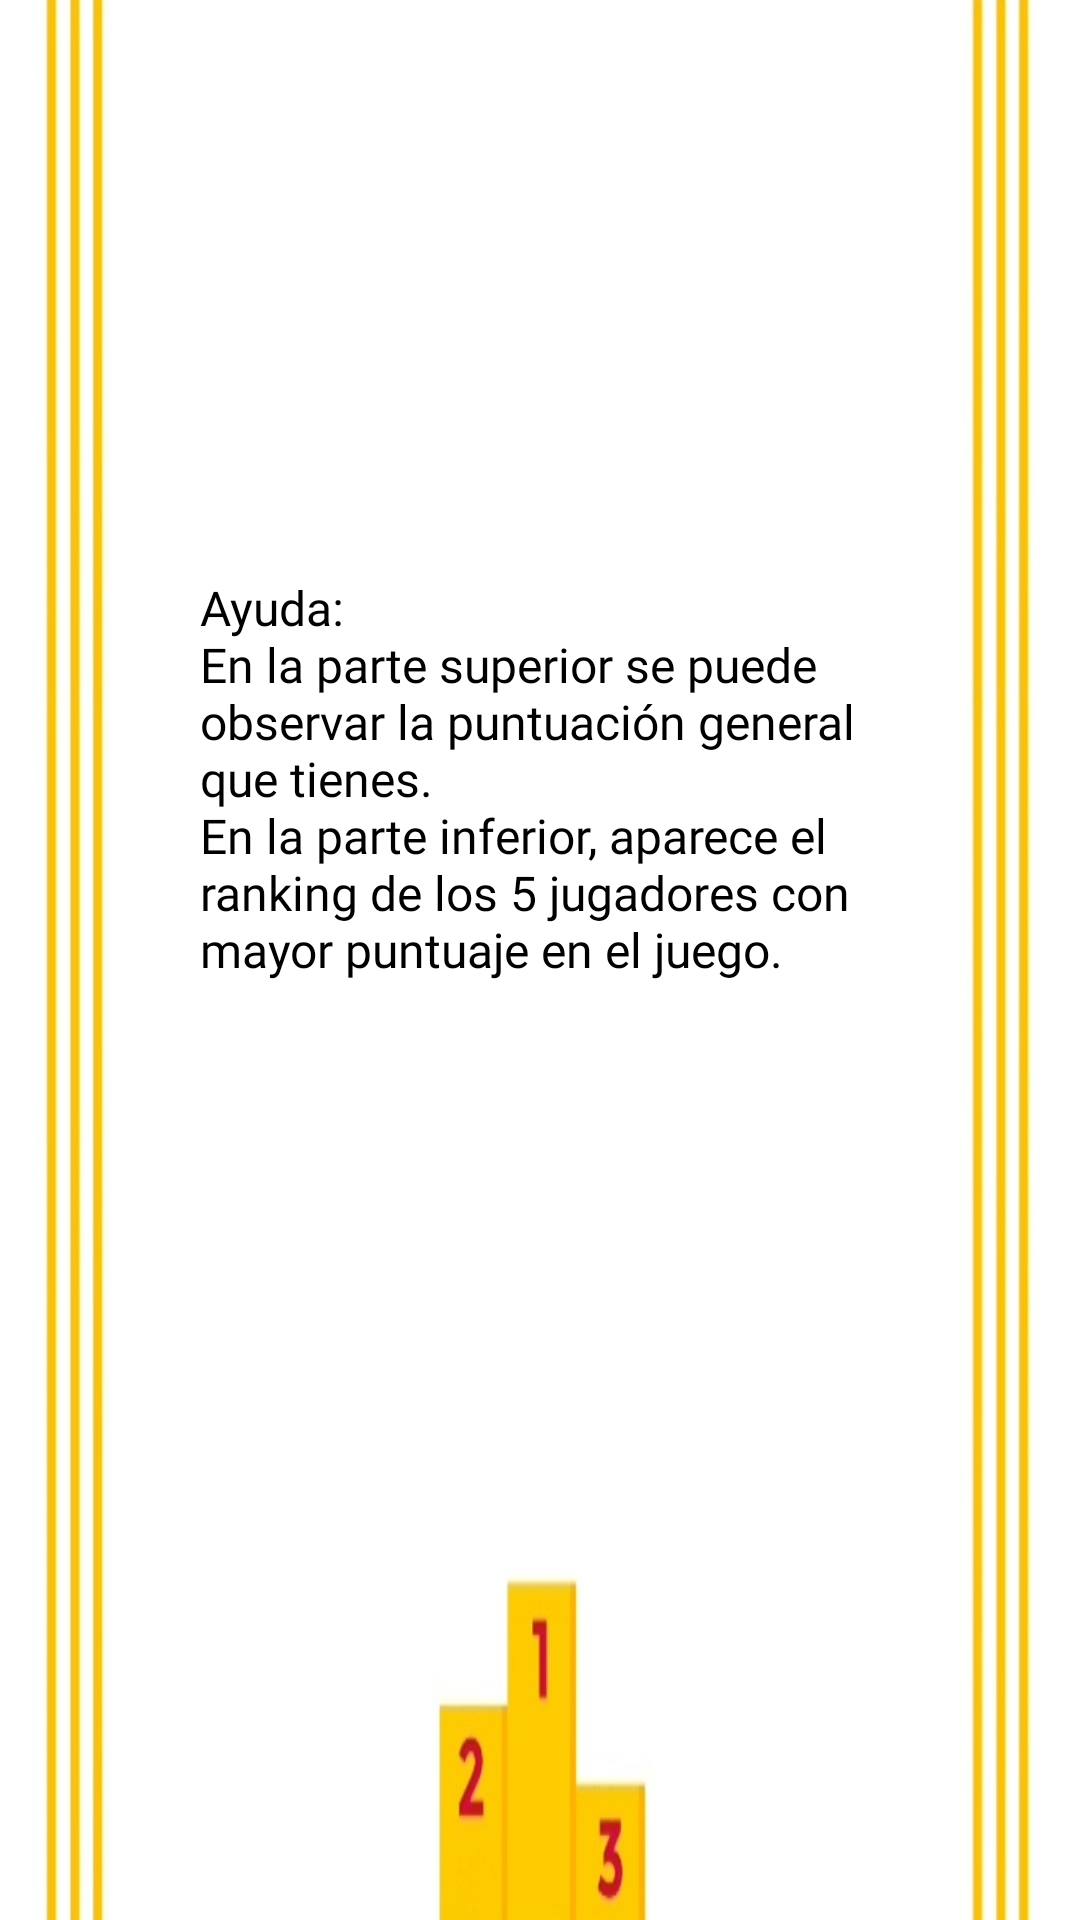

Layout XML and referenced resources for this Android screen:
<!-- AndroidManifest.xml: application theme Theme.AppCompat.Light.NoActionBar -->
<!-- res/layout/dialogo_ayudapuntuaciones.xml -->
<?xml version="1.0" encoding="utf-8"?>
<androidx.constraintlayout.widget.ConstraintLayout xmlns:android="http://schemas.android.com/apk/res/android"
    xmlns:app="http://schemas.android.com/apk/res-auto"
    xmlns:tools="http://schemas.android.com/tools"
    android:layout_width="match_parent"
    android:layout_height="match_parent"
    android:background="@drawable/fondodialogopuntuaciones">

    <TextView
        android:id="@+id/tvAPuntuaciones"
        android:layout_width="227dp"
        android:layout_height="151dp"
        android:layout_marginBottom="30dp"
        android:fontFamily="@font/khand_light"
        android:gravity="center|left"
        android:text="@string/ayuda_puntuaciones"
        android:textColor="#000000"
        android:textSize="16sp"
        app:layout_constraintBottom_toBottomOf="parent"
        app:layout_constraintEnd_toEndOf="parent"
        app:layout_constraintStart_toStartOf="parent"
        app:layout_constraintTop_toTopOf="parent"
        app:layout_constraintVertical_bias="0.401" />

</androidx.constraintlayout.widget.ConstraintLayout>
<!-- resources referenced by this layout -->
<resources>
  <!-- drawable fondodialogopuntuaciones: jpg bitmap (drawable, 50835 bytes) -->
  <string name="ayuda_puntuaciones">Ayuda:\nEn la parte superior se puede observar la puntuación general que tienes.\nEn la parte inferior, aparece el ranking de los 5 jugadores con mayor puntuaje en el juego.</string>
</resources>
